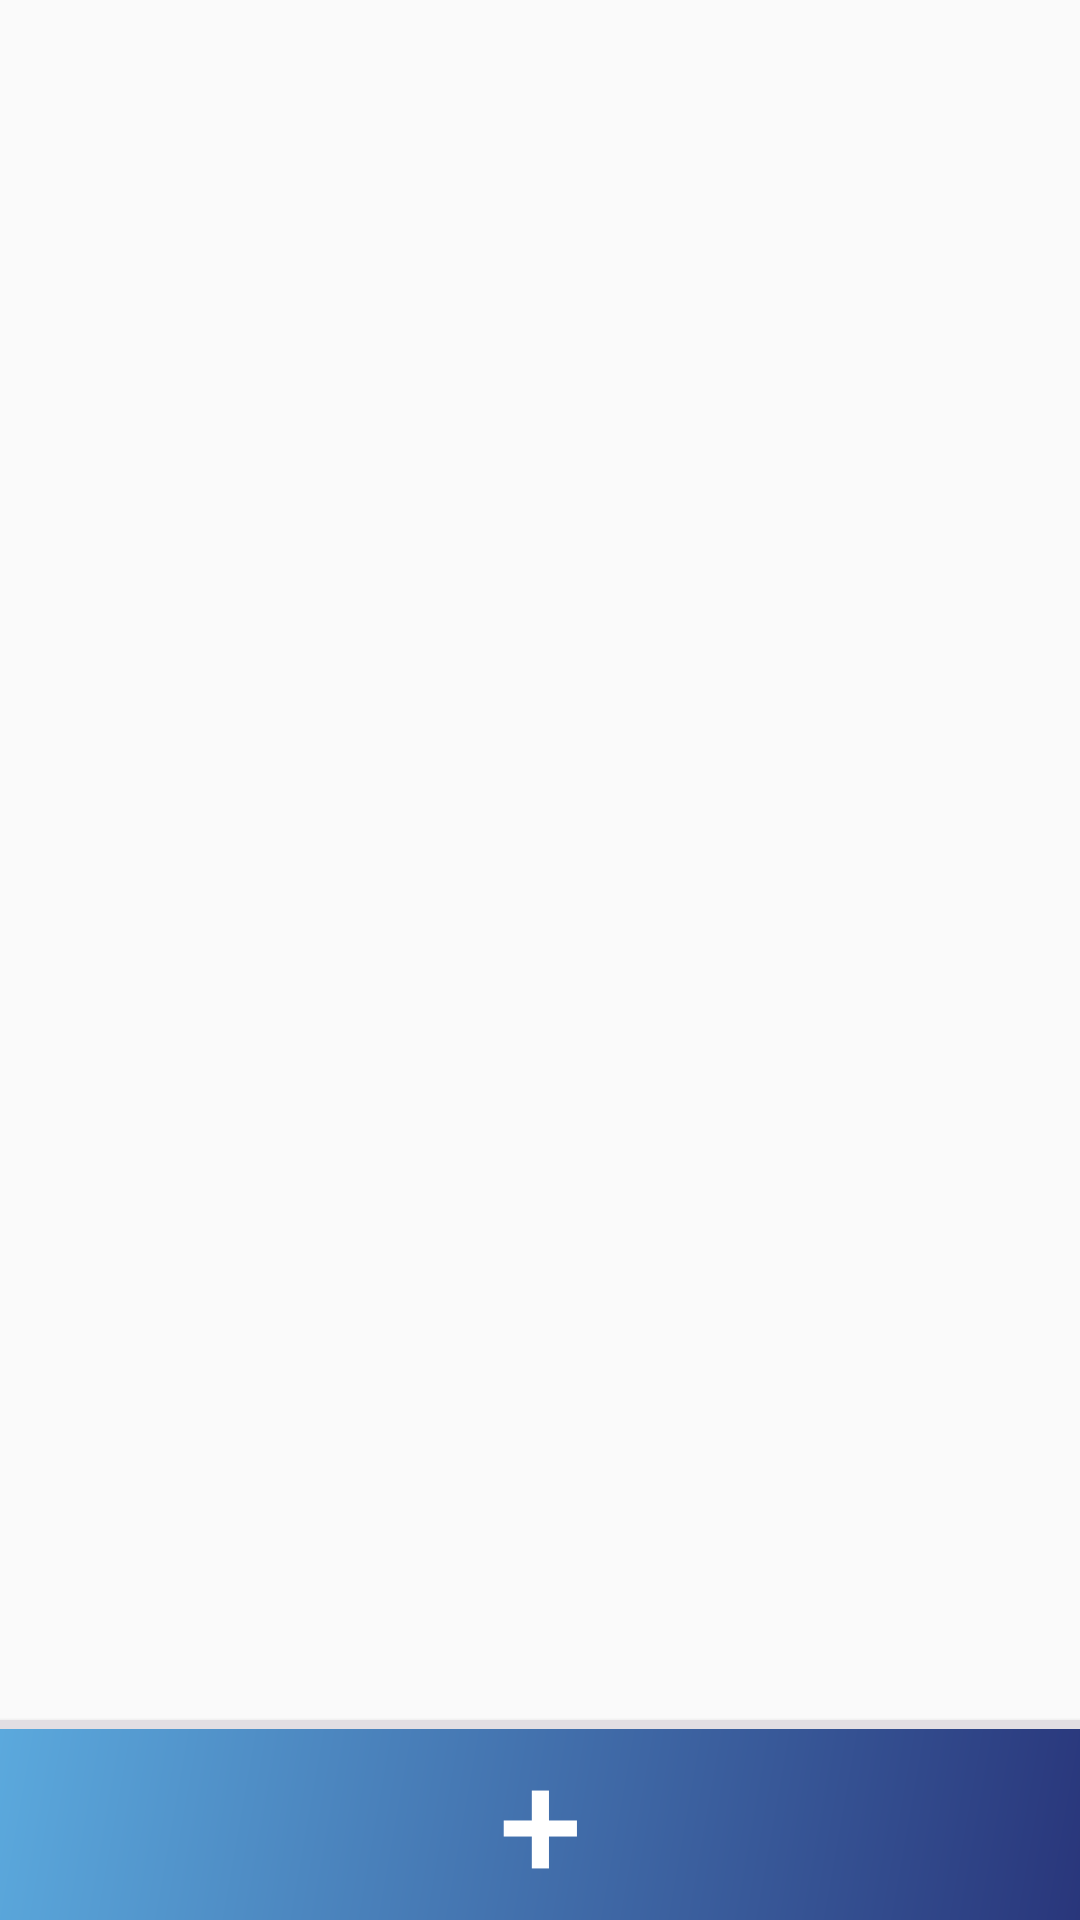

Here is an Android app screen rendered from its layout file. Give the layout XML and the strings, colors and styles it references.
<!-- AndroidManifest.xml: application theme AppTheme -->
<!-- res/layout/fragment_shopping.xml -->
<?xml version="1.0" encoding="utf-8"?>
<RelativeLayout xmlns:android="http://schemas.android.com/apk/res/android"
    android:layout_width="match_parent"
    android:layout_height="match_parent"
    android:orientation="vertical">

    <ListView
        android:id="@+id/shopping_list"
        android:layout_width="match_parent"
        android:layout_height="wrap_content"
    />

    <Button
        android:id="@+id/add_shopping_item"
        android:layout_width="match_parent"
        android:layout_height="wrap_content"
        android:layout_alignParentBottom="true"
        android:padding="0dp"
        android:text="+"
        android:textSize="50sp"
        android:background="@drawable/shopping_button"
        android:textColor="@color/white" />

</RelativeLayout>
<!-- resources referenced by this layout -->
<resources>
  <color name="white">#FFFFFFFF</color>
  <!-- drawable shopping_button (drawable-hdpi) -->
  <?xml version="1.0" encoding="utf-8"?>
  <layer-list xmlns:android="http://schemas.android.com/apk/res/android">
      <item android:state_pressed="true">
          <shape>
              <gradient
                  android:startColor="@color/dark_blue"
                  android:endColor="@color/blue"
                  android:angle="315" />
          </shape>
      </item>
  
      <item android:state_focused="true">
          <shape>
              <gradient
                  android:endColor="@color/dark_blue"
                  android:startColor="@color/blue"
                  android:angle="315" />
          </shape>
      </item>
  
      <item>
          <shape>
              <solid
                  android:width="2sp"
                  android:color="@color/grey"/>
          </shape>
      </item>
  
      <item android:top="3sp">
          <shape>
              <gradient
                  android:endColor="@color/blue"
                  android:startColor="@color/light_blue"
                  android:angle="315" />
          </shape>
      </item>
  </layer-list>
  <style name="AppTheme" parent="android:Theme.Holo.Light.DarkActionBar">
          
      </style>
  <color name="dark_blue">#FF121d43</color>
  <color name="blue">#FF29367b</color>
  <color name="grey">#FFE2DEE3</color>
  <color name="light_blue">#FF5ba9dd</color>
</resources>
